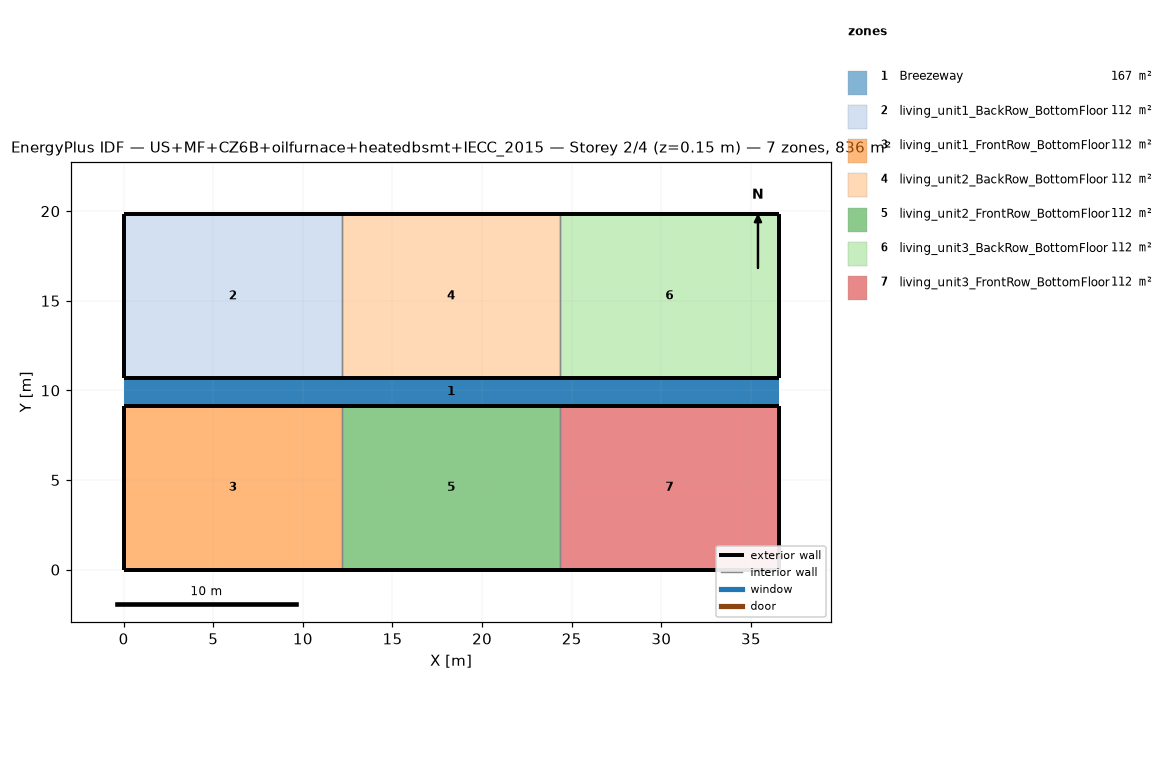
=== STOREY PLAN SPEC (per zone: floor XY polygon, exterior-wall plan segments, windows/doors) ===
zone 1: Breezeway  (167.0 m²)
  floor: (36.54, 9.16) (0.00, 9.16) (0.00, 10.68) (36.54, 10.68)
  floor: (36.54, 9.16) (0.00, 9.16) (0.00, 10.68) (36.54, 10.68)
  floor: (36.54, 9.16) (0.00, 9.16) (0.00, 10.68) (36.54, 10.68)
zone 2: living_unit1_BackRow_BottomFloor  (111.5 m²)
  floor: (12.18, 10.68) (0.00, 10.68) (0.00, 19.84) (12.18, 19.84)
  exterior wall: (0.00, 10.68) – (12.18, 10.68)  [12.2 m]
  exterior wall: (12.18, 19.84) – (0.00, 19.84)  [12.2 m]
  exterior wall: (0.00, 19.84) – (0.00, 10.68)  [9.2 m]
  interior walls: 1
zone 3: living_unit1_FrontRow_BottomFloor  (111.5 m²)
  floor: (12.18, 0.00) (0.00, 0.00) (0.00, 9.16) (12.18, 9.16)
  exterior wall: (0.00, 0.00) – (12.18, 0.00)  [12.2 m]
  exterior wall: (12.18, 9.16) – (0.00, 9.16)  [12.2 m]
  exterior wall: (0.00, 9.16) – (0.00, 0.00)  [9.2 m]
  interior walls: 1
zone 4: living_unit2_BackRow_BottomFloor  (111.5 m²)
  floor: (24.36, 10.68) (12.18, 10.68) (12.18, 19.84) (24.36, 19.84)
  exterior wall: (12.18, 10.68) – (24.36, 10.68)  [12.2 m]
  exterior wall: (24.36, 19.84) – (12.18, 19.84)  [12.2 m]
  interior walls: 2
zone 5: living_unit2_FrontRow_BottomFloor  (111.5 m²)
  floor: (24.36, 0.00) (12.18, 0.00) (12.18, 9.16) (24.36, 9.16)
  exterior wall: (12.18, 0.00) – (24.36, 0.00)  [12.2 m]
  exterior wall: (24.36, 9.16) – (12.18, 9.16)  [12.2 m]
  interior walls: 2
zone 6: living_unit3_BackRow_BottomFloor  (111.5 m²)
  floor: (36.54, 10.68) (24.36, 10.68) (24.36, 19.84) (36.54, 19.84)
  exterior wall: (24.36, 10.68) – (36.54, 10.68)  [12.2 m]
  exterior wall: (36.54, 10.68) – (36.54, 19.84)  [9.2 m]
  exterior wall: (36.54, 19.84) – (24.36, 19.84)  [12.2 m]
  interior walls: 1
zone 7: living_unit3_FrontRow_BottomFloor  (111.5 m²)
  floor: (36.54, 0.00) (24.36, 0.00) (24.36, 9.16) (36.54, 9.16)
  exterior wall: (24.36, 0.00) – (36.54, 0.00)  [12.2 m]
  exterior wall: (36.54, 0.00) – (36.54, 9.16)  [9.2 m]
  exterior wall: (36.54, 9.16) – (24.36, 9.16)  [12.2 m]
  interior walls: 1

=== DERIVED (storey summary) ===
Building: US+MF+CZ6B+oilfurnace+heatedbsmt+IECC_2015
Storey: 2 of 4  (floor level z = 0.15 m)
Storey gross floor area: 836.2 m²
Zones on this storey: 7
  - Breezeway: floor 167.0 m²
  - living_unit1_BackRow_BottomFloor: floor 111.5 m²; exterior wall 33.5 m (86.9 m²); WWR 0.0%
  - living_unit1_FrontRow_BottomFloor: floor 111.5 m²; exterior wall 33.5 m (86.9 m²); WWR 0.0%
  - living_unit2_BackRow_BottomFloor: floor 111.5 m²; exterior wall 24.4 m (63.1 m²); WWR 0.0%
  - living_unit2_FrontRow_BottomFloor: floor 111.5 m²; exterior wall 24.4 m (63.1 m²); WWR 0.0%
  - living_unit3_BackRow_BottomFloor: floor 111.5 m²; exterior wall 33.5 m (86.9 m²); WWR 0.0%
  - living_unit3_FrontRow_BottomFloor: floor 111.5 m²; exterior wall 33.5 m (86.9 m²); WWR 0.0%
Zone adjacency (shared interzone walls):
  - living_unit1_BackRow_BottomFloor ↔ living_unit2_BackRow_BottomFloor
  - living_unit1_FrontRow_BottomFloor ↔ living_unit2_FrontRow_BottomFloor
  - living_unit2_BackRow_BottomFloor ↔ living_unit3_BackRow_BottomFloor
  - living_unit2_FrontRow_BottomFloor ↔ living_unit3_FrontRow_BottomFloor